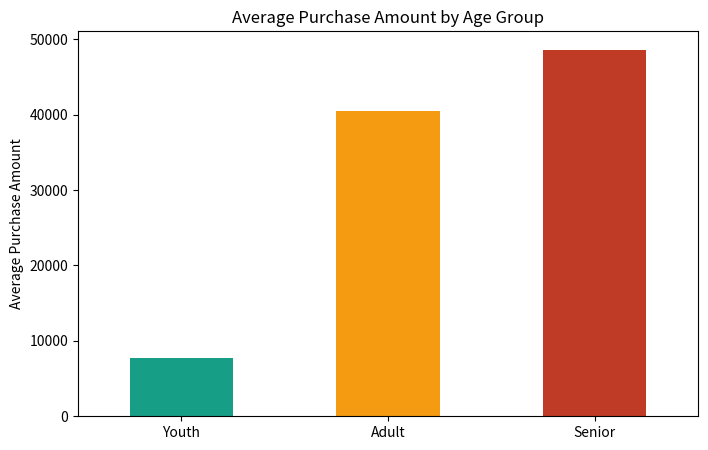

Here is the Python script that generated this plot:
#
# MIT License
#
# Copyright (c) 2024 Fabricio Batista Narcizo
#
# Permission is hereby granted, free of charge, to any person obtaining a copy
# of this software and associated documentation files (the "Software"), to deal
# in the Software without restriction, including without limitation the rights
# to use, copy, modify, merge, publish, distribute, sublicense, and/or sell
# copies of the Software, and to permit persons to whom the Software is
# furnished to do so, subject to the following conditions:
#
# The above copyright notice and this permission notice shall be included in
# all copies or substantial portions of the Software.
#
# THE SOFTWARE IS PROVIDED "AS IS", WITHOUT WARRANTY OF ANY KIND, EXPRESS OR
# IMPLIED, INCLUDING BUT NOT LIMITED TO THE WARRANTIES OF MERCHANTABILITY,
# FITNESS FOR A PARTICULAR PURPOSE AND NONINFRINGEMENT. IN NO EVENT SHALL THE
# AUTHORS OR COPYRIGHT HOLDERS BE LIABLE FOR ANY CLAIM, DAMAGES OR OTHER
# LIABILITY, WHETHER IN AN ACTION OF CONTRACT, TORT OR OTHERWISE, ARISING FROM,
# OUT OF OR IN CONNECTION WITH THE SOFTWARE OR THE USE OR OTHER DEALINGS IN THE
# SOFTWARE.
#/

"""This script demonstrates how to aggregate, discretize, and visualize
customer data using Pandas."""

# Import the required libraries.
import matplotlib.pyplot as plt
import numpy as np
import pandas as pd


# Sample synthetic customer data.
np.random.seed(42)
data = {
    # 20 customers.
    "Customer_ID": np.arange(1, 21),
    # Random ages between 18 and 70.
    "Age": np.random.randint(18, 70, 20),
    # Random income between 20k and 120k.
    "Income": np.random.randint(20000, 120000, 20),
    # Random spending scores between 1 and 100.
    "Spending_Score": np.random.randint(1, 100, 20),
    # Random purchase amounts between 100 and 10000.
    "Purchase_Amount": np.random.randint(100, 10000, 20)
}

df = pd.DataFrame(data)
print("Original Customer Data:\n", df)


# 1. Aggregation: Summarize data by calculating mean and sum.
# Example: Aggregating total purchase amounts and average spending score by
#          income groups.

# Define income bins (low, medium, high) for aggregation.
income_bins = [0, 40000, 80000, 120000]
income_labels = [
    "Low Income",
    "Medium Income",
    "High Income"
]
df["Income_Group"] = pd.cut(
    df["Income"], bins=income_bins, labels=income_labels)

# Aggregating data by income groups.
df_aggregated = df.groupby("Income_Group").agg({
    "Purchase_Amount": ["sum", "mean"],  # Total and average purchase amounts.
    "Spending_Score": "mean"  # Average spending score.
})

print("\nAggregated Data by Income Group:\n", df_aggregated)


# 2. Discretization: Convert continuous variables into categories (e.g., Age
#                    groups).
# Example: Discretizing age into categories like "Youth", "Adult", "Senior".

# Define age bins (youth, adult, senior) for discretization.
age_bins = [0, 25, 50, 70]
age_labels = [
    "Youth",
    "Adult",
    "Senior"
]
df["Age_Group"] = pd.cut(df["Age"], bins=age_bins, labels=age_labels)

print("\nCustomer Data with Discretized Age Groups:\n",
      df[["Customer_ID", "Age", "Age_Group"]])


# 3. Applications: Visualizing aggregated data

# Plotting total purchase amount by income group.
df_aggregated["Purchase_Amount"]["sum"].plot(
    kind="bar", color=["#179E86", "#F59B11", "#C03B26"], figsize=(8, 5))
plt.title("Total Purchase Amount by Income Group")
plt.xticks(rotation=0)
plt.xlabel("")
plt.ylabel("Total Purchase Amount")
plt.show()

# Plotting average spending score by income group.
df_aggregated["Spending_Score"]["mean"].plot(
    kind="bar", color=["#179E86", "#F59B11", "#C03B26"], figsize=(8, 5))
plt.title("Average Spending Score by Income Group")
plt.xticks(rotation=0)
plt.xlabel("")
plt.ylabel("Average Spending Score")
plt.show()

# Plotting average purchase amount by age group.
df.groupby("Age_Group")["Purchase_Amount"].mean().plot(
    kind="bar", color=["#179E86", "#F59B11", "#C03B26"], figsize=(8, 5))
plt.title("Average Purchase Amount by Age Group")
plt.xticks(rotation=0)
plt.xlabel("")
plt.ylabel("Average Purchase Amount")
plt.show()
